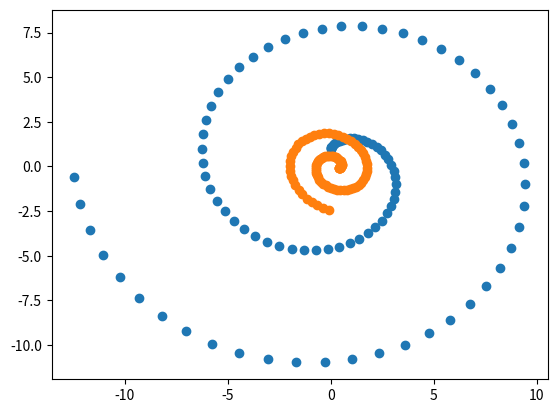

Reproduce this figure in Python.
import pylab as pb
import numpy as np
import scipy as sp
import math
import scipy.optimize as opt
import matplotlib.pyplot as plt

# This function returns the likelihood
def likelihood(W):

    W_l = np.reshape(W, (10,2))
    C = calculateC(W_l, sigma)

    result = np.trace(np.dot(np.linalg.inv(C), S))
    result = np.log(np.linalg.det(C)) + result
    result = Y.shape[1] * math.log(2*math.pi) + result

    return (Y.shape[0]/2) * result

# This function returns the C necessary for the derivative
def calculateC(W, sigma):
    result = sigma * np.identity(W.shape[0])
    result = np.dot(W, np.transpose(W)) + result
    return result

# This function returns the S necessary for the derivative
def calculateS(Y):

    S = np.zeros(shape=(Y.shape[1], Y.shape[1]))
    mean = np.mean(Y, axis=0)

    for i in range(Y.shape[0]):
        v = Y[i] - mean
        v = np.reshape(v, (1, len(v)))
        S = S + np.dot(np.transpose(v), v)

    return S/(Y.shape[0])

# This function calculates the derivative
def calculateDerivative(W):

    W_d = np.reshape(W, (10,2))
    C_der = calculateC(W_d, sigma)

    result = np.dot(np.dot(np.dot(np.linalg.inv(C_der), S), np.linalg.inv(C_der)), W_d)
    result = result - np.dot(np.linalg.inv(C_der), W_d)
    result = -Y.shape[0] * result

    return result.reshape(-1)

# This function generates the non-linear distribution
def genNonLinear(x):

    result = np.zeros(shape=(len(x),2))

    for i in range(x.shape[0]):
        result[i] = [math.sin(x[i]) - x[i] * math.cos(x[i]), math.cos(x[i]) + x[i] * math.sin(x[i])]
    
    return result

# This function generates the linear distribution
def genLinear(val, A):
    return np.dot(val,np.transpose(A))

# This function generates the A matrix
def genA(sigma):
    A = np.zeros(shape=(10,2))
    
    for i in range(10):
        for j in range(2):
            A[i][j] = np.random.normal(0, sigma)

    return A

sigma = 1
x = np.arange(0,4*math.pi,(4*math.pi)/100)
A = genA(sigma)

val = genNonLinear(x)
val = np.transpose(val)
plt.plot(val[0],val[1], 'o')

val = np.transpose(val)
Y = genLinear(val, A)

W = np.random.rand(10,2)
S = calculateS(Y)

opt_w = opt.fmin_cg(likelihood, W, fprime=calculateDerivative)

opt_w = opt_w.reshape(10,2)

M = calculateC(opt_w, sigma)
finalres = np.dot(np.linalg.inv(M), opt_w)

finalmean = np.subtract(Y,np.mean(Y, axis=0))
finalres = np.dot(np.transpose(finalres), np.transpose(finalmean))

plt.plot(finalres[0], finalres[1], 'o')
plt.show()

